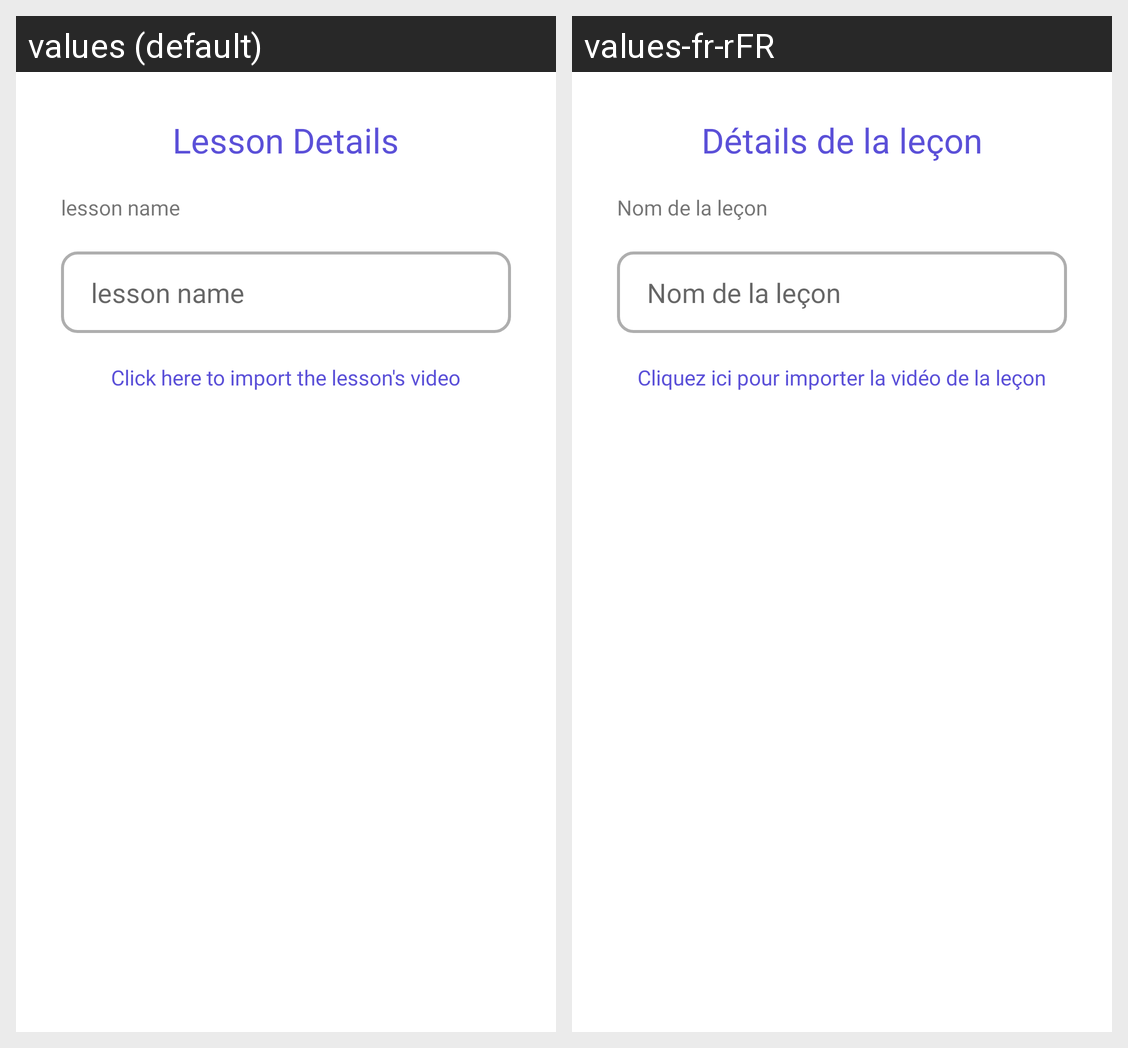

This grid shows one Android layout under two languages. Give, for every string resource on the screen, its name, the default text and each shown locale's text.
Android screen res/layout/lesson_add_popup.xml rendered under 2 locales, left to right: values (default), values-fr-rFR. Device: Nexus 5 (rendered at 1080×1920; each locale shown at half size, 540×960, under a caption strip naming it); theme Theme.Najahni.
Strings drawn on this screen, with the default value and each locale's value (text and hints the layout hard-codes, and strings that could not be matched under every locale, appear in the picture but are not listed):

lesson_details
  values: Lesson Details
  values-fr-rFR: Détails de la leçon

lesson_name
  values: lesson name
  values-fr-rFR: Nom de la leçon

click_here_to_import_the_lesson_s_video
  values: Click here to import the lesson's video
  values-fr-rFR: Cliquez ici pour importer la vidéo de la leçon
